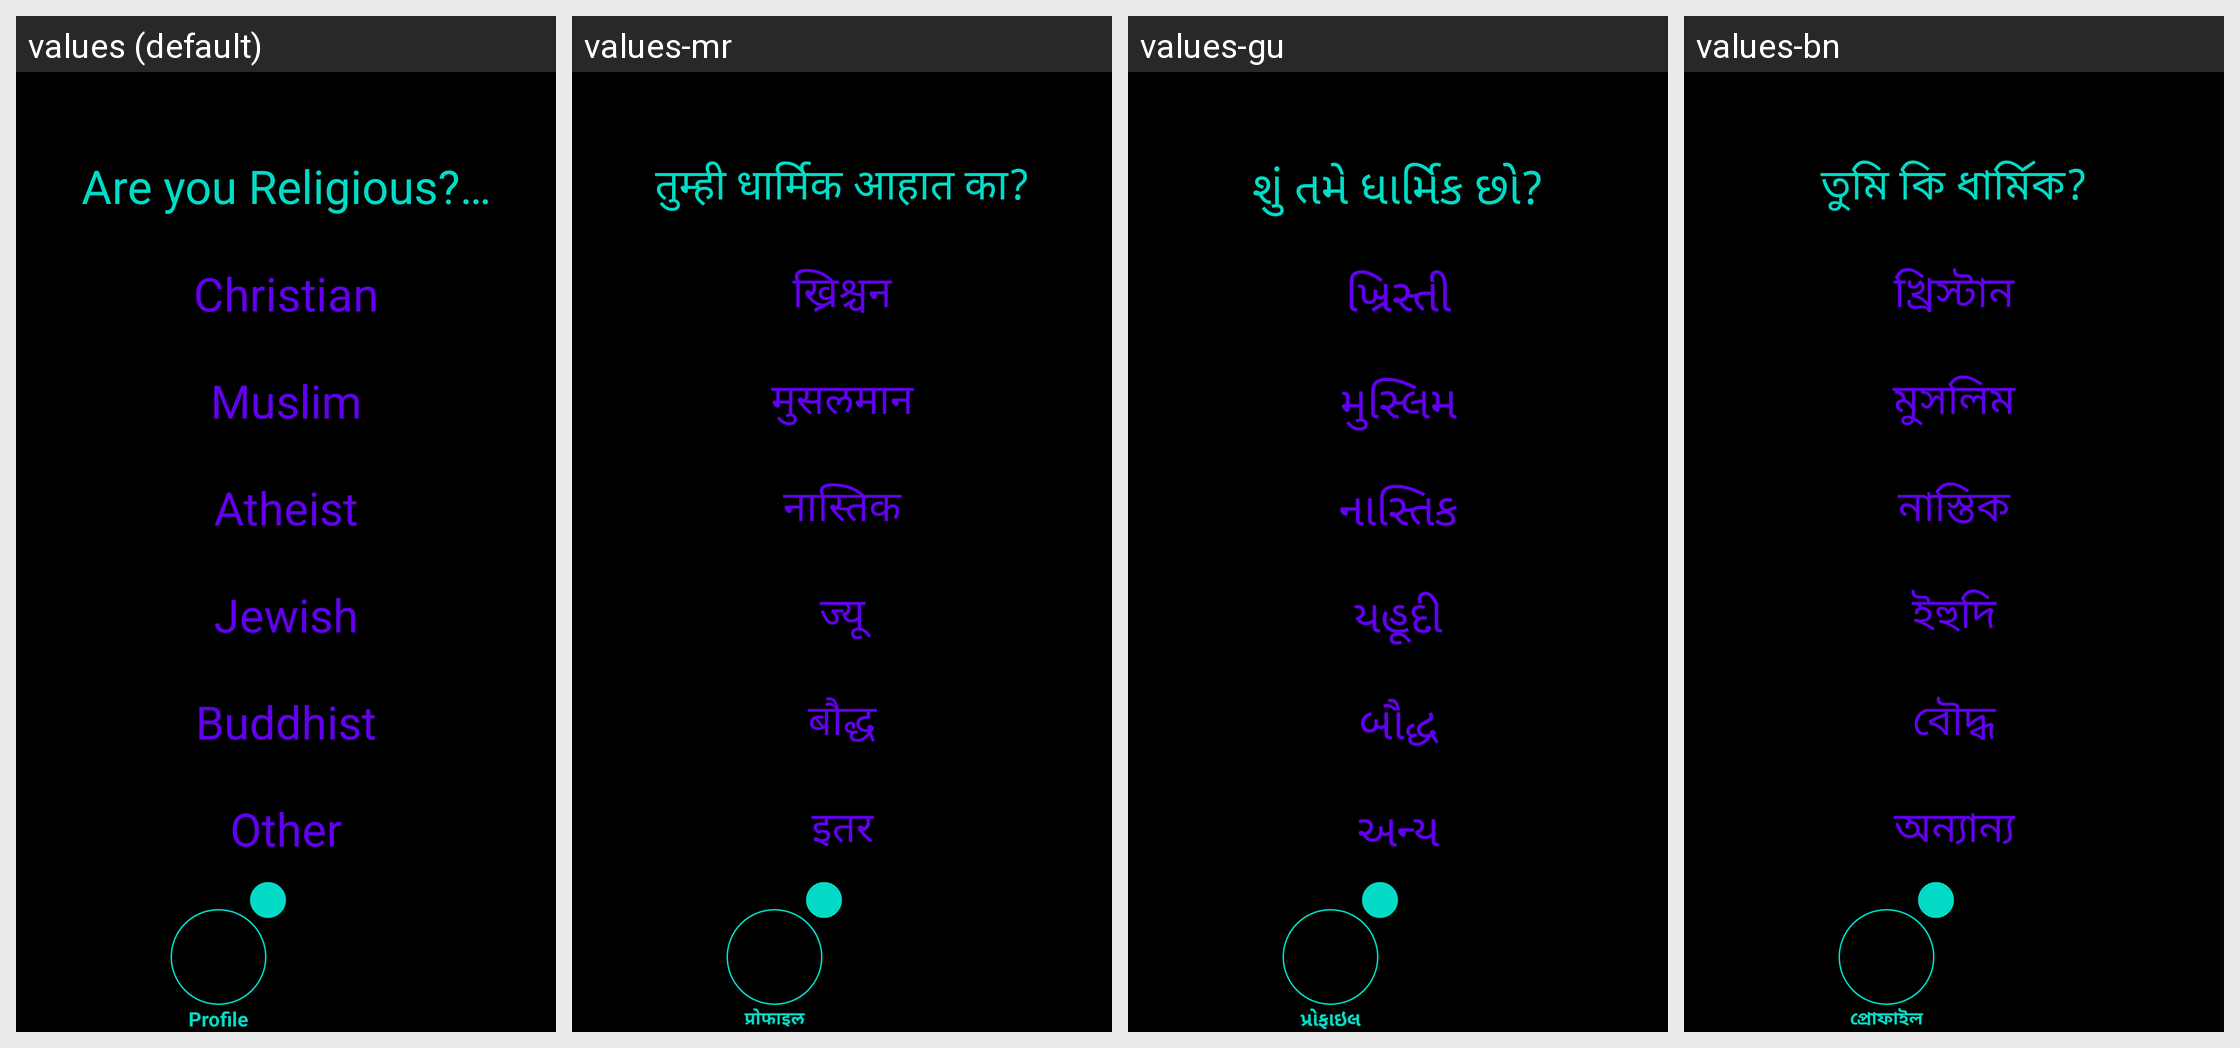

Strings drawn on this Android screen and how each of the app's shown locales translates them:
Android screen res/layout/activity_profile_religion.xml rendered under 4 locales, left to right: values (default), values-mr, values-gu, values-bn. Device: Nexus 5 (rendered at 1080×1920; each locale shown at half size, 540×960, under a caption strip naming it); theme Theme.Amore.
Other locales in the repository, not shown: values-af, values-ar, values-be, values-bg, values-ca, values-cs, values-cy, values-da, values-de, values-el, values-en, values-eo, values-es, values-et, values-fa, values-fi, values-fr, values-ga, values-gl, values-hi, values-hr, values-ht, values-hu, values-in, values-is, values-it, values-iw, values-ja, values-ka, values-kn, values-ko, values-lt, values-lv, values-mk, values-ms, values-mt, values-nl, values-no, values-pl, values-pt, values-ro, values-ru, values-sk, values-sl, values-sq, values-sv, values-sw, values-ta, values-te, values-th, values-tr, values-uk, values-ur, values-vi, values-zh.
Strings drawn on this screen, with the default value and each locale's value (text and hints the layout hard-codes, and strings that could not be matched under every locale, appear in the picture but are not listed):

profile_religion_question
  values: Are you Religious?…
  values-mr: तुम्ही धार्मिक आहात का?
  values-gu: શું તમે ધાર્મિક છો?
  values-bn: তুমি কি ধার্মিক?

profile_religion_answer_one
  values: Christian
  values-mr: ख्रिश्चन
  values-gu: ખ્રિસ્તી
  values-bn: খ্রিস্টান

profile_religion_answer_two
  values: Muslim
  values-mr: मुसलमान
  values-gu: મુસ્લિમ
  values-bn: মুসলিম

profile_religion_answer_three
  values: Atheist
  values-mr: नास्तिक
  values-gu: નાસ્તિક
  values-bn: নাস্তিক

profile_religion_answer_four
  values: Jewish
  values-mr: ज्यू
  values-gu: યહૂદી
  values-bn: ইহুদি

profile_religion_answer_five
  values: Buddhist
  values-mr: बौद्ध
  values-gu: બૌદ્ધ
  values-bn: বৌদ্ধ

profile_religion_answer_six
  values: Other
  values-mr: इतर
  values-gu: અન્ય
  values-bn: অন্যান্য

profile
  values: Profile
  values-mr: प्रोफाइल
  values-gu: પ્રોફાઇલ
  values-bn: প্রোফাইল
